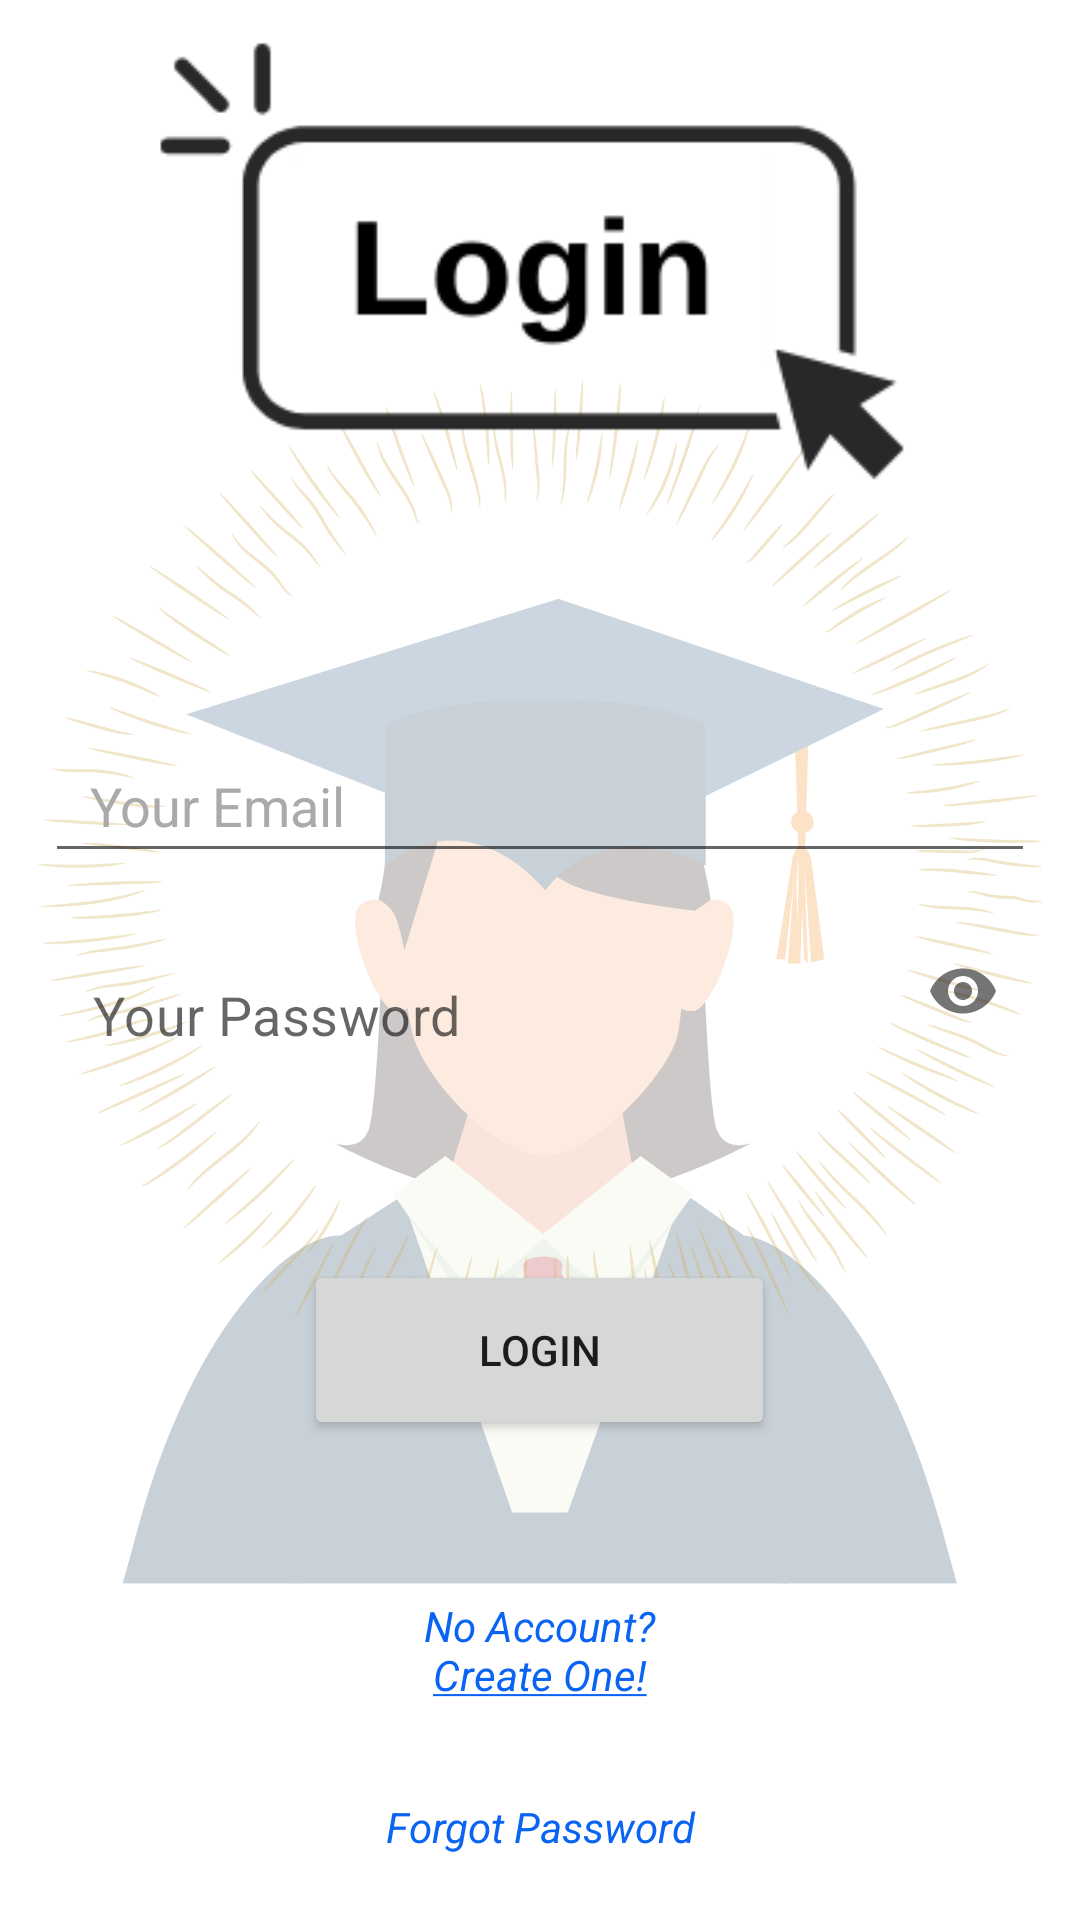

Layout XML and referenced resources for this Android screen:
<!-- AndroidManifest.xml: application theme Theme.StudentHelpDesk -->
<!-- res/layout/activity_login.xml -->
<?xml version="1.0" encoding="utf-8"?>
<androidx.constraintlayout.widget.ConstraintLayout xmlns:android="http://schemas.android.com/apk/res/android"
    xmlns:app="http://schemas.android.com/apk/res-auto"
    xmlns:tools="http://schemas.android.com/tools"
    android:layout_width="match_parent"
    android:layout_height="match_parent"
    android:background="@drawable/background"

    tools:context=".LoginActivity">

    <ScrollView
        android:layout_width="match_parent"
        android:layout_height="match_parent"
        android:layout_marginRight="5dp"
        android:layout_marginLeft="5dp"
        app:layout_constraintBottom_toBottomOf="parent"
        app:layout_constraintEnd_toEndOf="parent"
        app:layout_constraintStart_toStartOf="parent"
        app:layout_constraintTop_toTopOf="parent">

        <LinearLayout
            android:layout_width="match_parent"
            android:layout_height="wrap_content"
            android:orientation="vertical">

            <ImageView
                android:id="@+id/imageView4"
                android:layout_width="match_parent"
                android:layout_height="165dp"
                app:srcCompat="@drawable/login" />

            <ProgressBar
                android:id="@+id/progressBar4"
                style="?android:attr/progressBarStyle"
                android:layout_width="match_parent"
                android:layout_height="wrap_content"
                android:visibility="invisible" />

            <EditText
                android:id="@+id/editTextTextPersonName"
                android:layout_width="match_parent"
                android:paddingLeft="15dp"
                android:layout_height="wrap_content"
                android:layout_gravity="center"
                android:layout_marginTop="30dp"
                android:ems="10"
                android:layout_marginRight="10dp"
                android:layout_marginLeft="10dp"
                android:hint="Your Email"
                android:inputType="textEmailAddress"
                android:minHeight="48dp"
                android:textColor="@color/black"
                android:textColorHint="@android:color/darker_gray" />


            <com.google.android.material.textfield.TextInputLayout
                android:layout_width="match_parent"
                android:layout_height="89dp"
                android:layout_marginRight="10dp"
                android:layout_marginLeft="10dp"
                android:hint=" "
                app:boxBackgroundMode="none"
                app:passwordToggleEnabled="true">

                <EditText
                    android:id="@+id/editTextTextPassword"
                    android:layout_width="match_parent"
                    android:layout_height="57dp"
                    android:layout_marginBottom="0dp"
                    android:background="@drawable/bottomline"
                    android:hint="Your Password"
                    android:inputType="textPassword"
                    android:singleLine="true"
                    android:textColor="@color/black"
                    android:textSize="18dp" />


            </com.google.android.material.textfield.TextInputLayout>



            <Button
                android:id="@+id/button"
                android:layout_width="157dp"
                android:layout_height="60dp"
                android:layout_gravity="center"
                android:layout_marginTop="40dp"
                android:onClick="login"
                android:text="LOGIN" />

            <TextView
                android:id="@+id/signin"
                android:layout_width="103dp"
                android:layout_height="60dp"
                android:layout_gravity="center"
                android:layout_marginTop="40dp"
                android:gravity="center"
                android:onClick="tosignin"
                android:text="@string/no_account_ncreate_one"
                android:textColor="@color/blue_text"
                android:textStyle="italic" />

            <TextView
                android:id="@+id/forgetPassword"
                android:layout_width="136dp"
                android:layout_height="48dp"
                android:layout_gravity="center"
                android:layout_marginTop="5dp"
                android:gravity="center"
                android:onClick="forgetPassword"
                android:text="Forgot Password"
                android:textColor="@color/blue_text"
                android:textStyle="italic" />
        </LinearLayout>
    </ScrollView>

</androidx.constraintlayout.widget.ConstraintLayout>
<!-- resources referenced by this layout -->
<resources>
  <color name="black">#FF000000</color>
  <color name="blue_text">#0A64F3</color>
  <!-- drawable background: png bitmap (drawable-200dpi, 181956 bytes) -->
  <!-- drawable login: png bitmap (drawable-200dpi, 7613 bytes) -->
  <string name="no_account_ncreate_one">No Account?<u>\nCreate One!</u></string>
  <style name="Theme.StudentHelpDesk" parent="Theme.MaterialComponents.DayNight.DarkActionBar">
          
          <item name="colorPrimary">@color/black</item>
          <item name="colorPrimaryVariant">@color/black</item>
          <item name="colorOnPrimary">@color/white</item>
          
          <item name="colorSecondary">@color/black</item>
          <item name="colorSecondaryVariant">@color/black</item>
          <item name="colorOnSecondary">@color/black</item>
          
          <item name="android:statusBarColor" tools:targetApi="l">?attr/colorPrimaryVariant</item>
          
      </style>
  <color name="white">#FFFFFFFF</color>
</resources>
